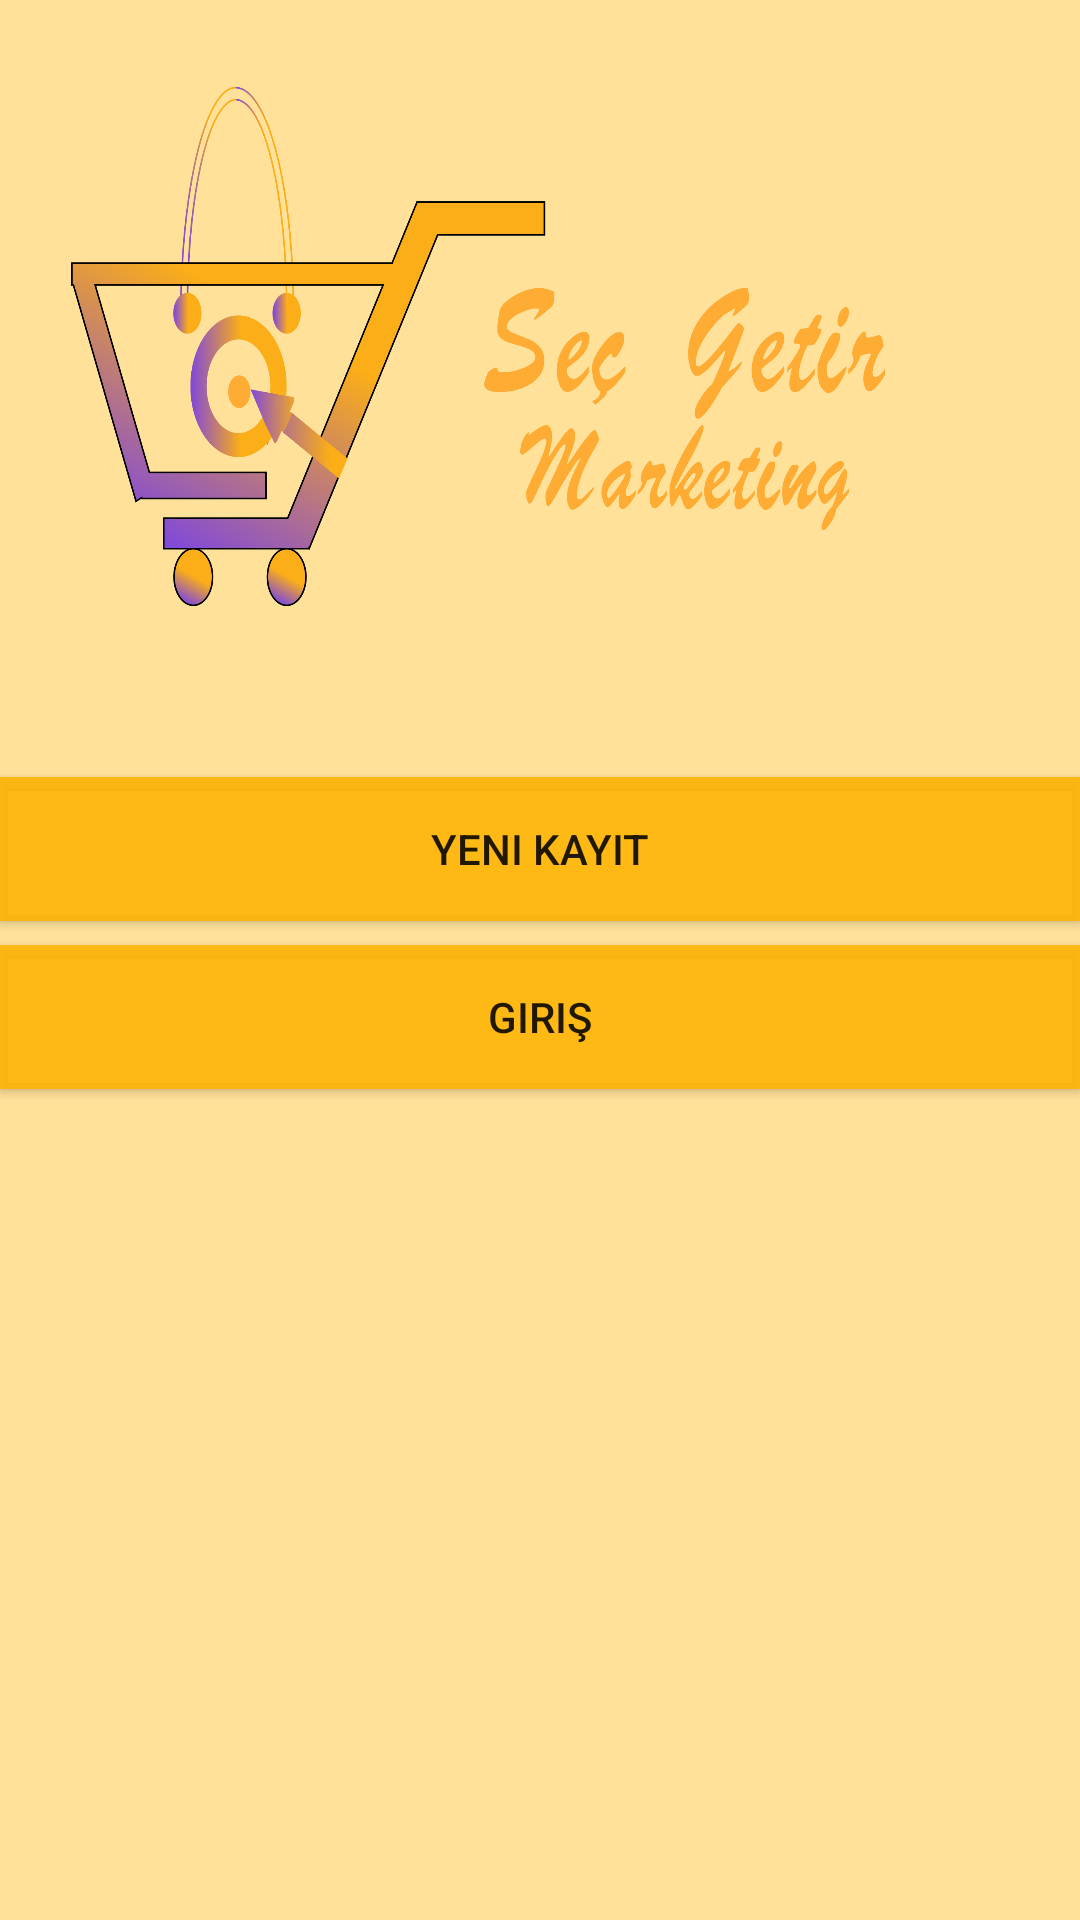

Layout XML and referenced resources for this Android screen:
<!-- AndroidManifest.xml: application theme Theme.Secgetir -->
<!-- res/layout/enter_main.xml -->
<?xml version="1.0" encoding="utf-8"?>
<androidx.constraintlayout.widget.ConstraintLayout xmlns:android="http://schemas.android.com/apk/res/android"
    xmlns:app="http://schemas.android.com/apk/res-auto"
    xmlns:tools="http://schemas.android.com/tools"
    android:layout_width="match_parent"
    android:layout_height="match_parent"
    android:background="#65FFB300"
    tools:context=".EnterAcivity">

    <ImageView
        android:id="@+id/imageView"
        android:layout_width="343dp"
        android:layout_height="179dp"
        android:layout_marginTop="76dp"
        android:translationY="-50dp"
        app:layout_constraintStart_toStartOf="parent"
        app:layout_constraintTop_toTopOf="parent"
        app:srcCompat="@mipmap/logo" />

    <Button
        android:id="@+id/users"
        android:layout_width="match_parent"
        android:layout_height="wrap_content"
        android:layout_marginTop="8dp"
        android:background="#5E3222"
        android:text="@string/giris"
        app:backgroundTint="@color/buttoncolor"
        app:layout_constraintStart_toStartOf="parent"
        app:layout_constraintTop_toBottomOf="@+id/new_record" />

    <Button
        android:id="@+id/new_record"
        android:layout_width="match_parent"
        android:layout_height="wrap_content"
        android:layout_marginTop="4dp"
        android:background="#5E3222"
        android:text="Yeni Kayıt"
        app:backgroundTint="@color/buttoncolor"
        app:layout_constraintTop_toBottomOf="@+id/imageView"
        tools:layout_editor_absoluteX="0dp" />

</androidx.constraintlayout.widget.ConstraintLayout>
<!-- resources referenced by this layout -->
<resources>
  <color name="buttoncolor">#DDFFB300</color>
  <!-- mipmap logo: png bitmap (mipmap-hdpi, 200742 bytes) -->
  <string name="giris">Giriş</string>
  <style name="Theme.Secgetir" parent="Theme.MaterialComponents.DayNight.DarkActionBar">
          
          <item name="colorPrimary">@color/purple_500</item>
          <item name="colorPrimaryVariant">@color/purple_700</item>
          <item name="colorOnPrimary">@color/white</item>
          
          <item name="colorSecondary">@color/teal_200</item>
          <item name="colorSecondaryVariant">@color/teal_700</item>
          <item name="colorOnSecondary">@color/black</item>
          
          <item name="android:statusBarColor" tools:targetApi="l">?attr/colorPrimaryVariant</item>
          
      </style>
  <color name="purple_500">#FF6200EE</color>
  <color name="purple_700">#FF3700B3</color>
  <color name="white">#FFFFFFFF</color>
  <color name="teal_200">#FF03DAC5</color>
  <color name="teal_700">#FF018786</color>
  <color name="black">#FF000000</color>
</resources>
